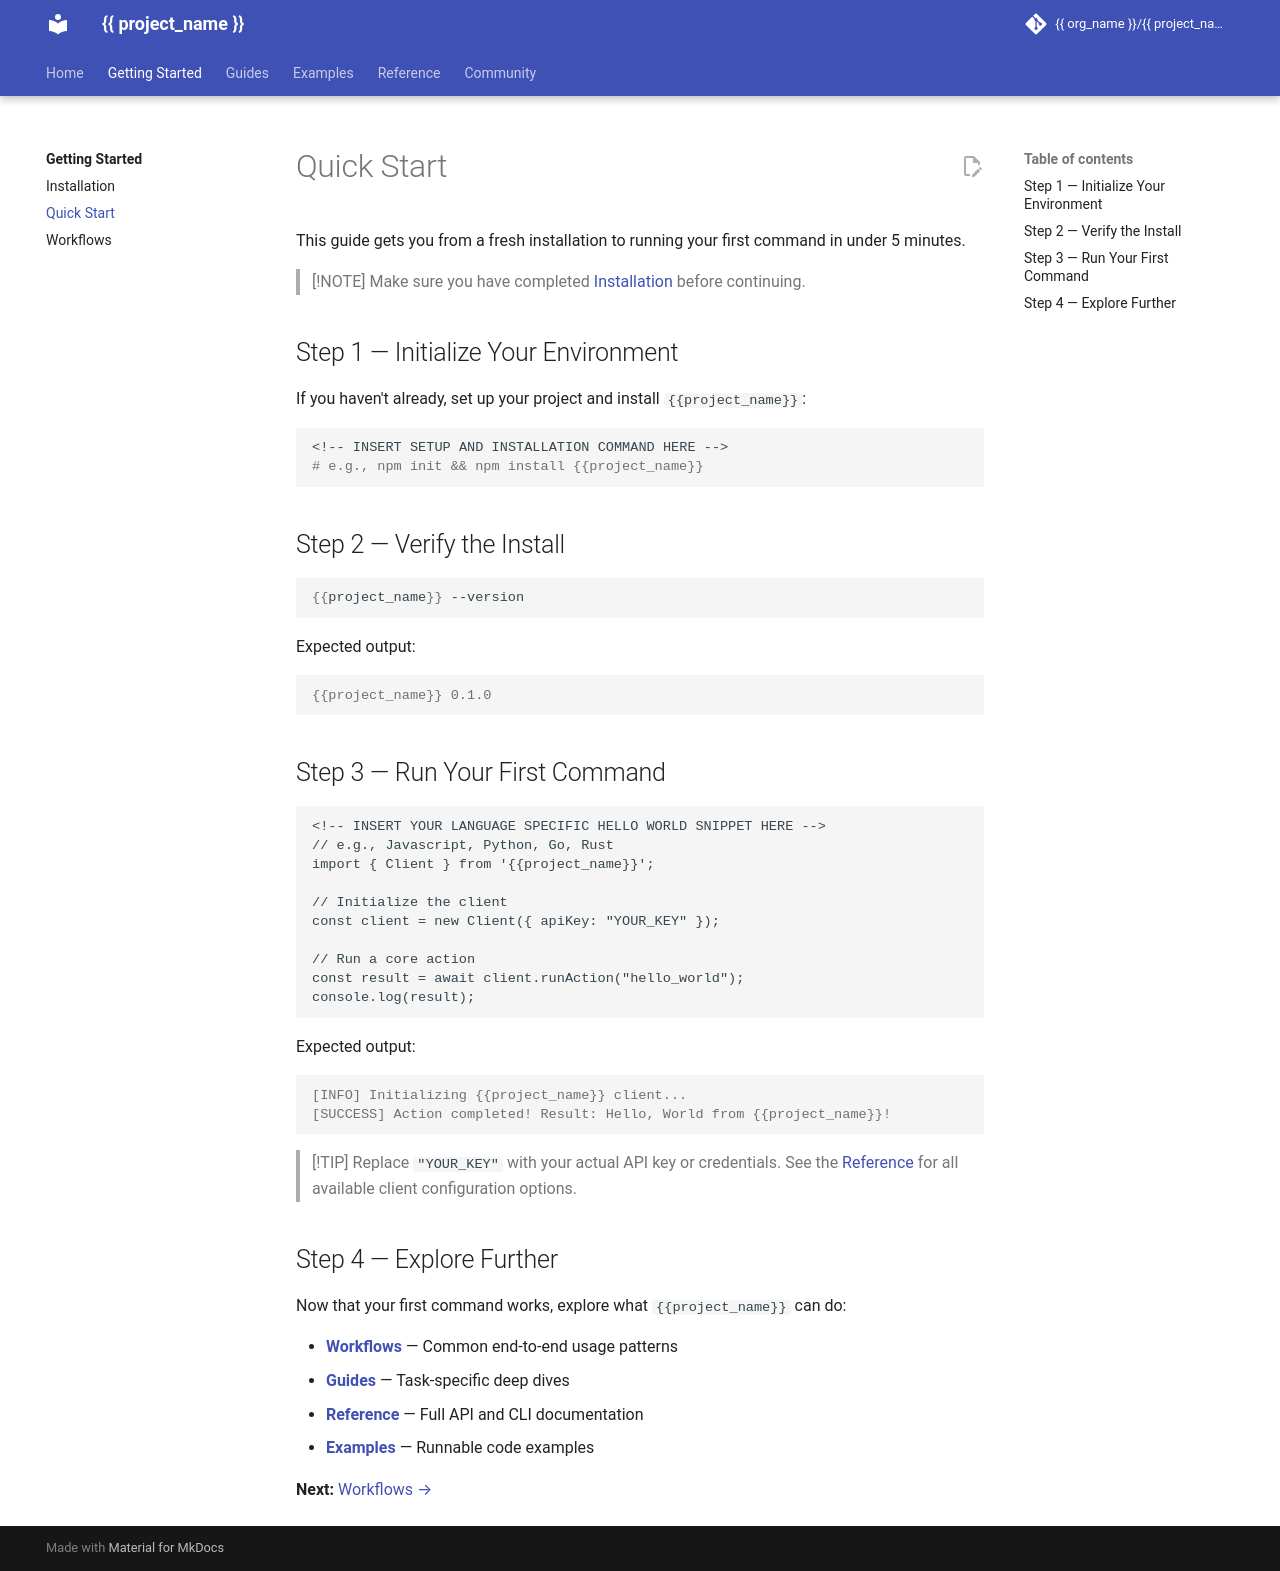

repository: markurtz/template-apache2.0 · page: nightly/getting-started/quickstart/index.html · generator: mkdocs

# Quick Start

This guide gets you from a fresh installation to running your first command in under 5 minutes.

> [!NOTE]
> Make sure you have completed [Installation](installation.md) before continuing.


## Step 1 — Initialize Your Environment

If you haven't already, set up your project and install `{{ project_name }}`:

```bash
<!-- INSERT SETUP AND INSTALLATION COMMAND HERE -->
# e.g., npm init && npm install {{project_name}}
```


## Step 2 — Verify the Install

```bash
{{ project_name }} --version
```

Expected output:

```console
{{ project_name }} 0.1.0
```


## Step 3 — Run Your First Command

```text
<!-- INSERT YOUR LANGUAGE SPECIFIC HELLO WORLD SNIPPET HERE -->
// e.g., Javascript, Python, Go, Rust
import { Client } from '{{ project_name }}';

// Initialize the client
const client = new Client({ apiKey: "YOUR_KEY" });

// Run a core action
const result = await client.runAction("hello_world");
console.log(result);
```

Expected output:

```console
[INFO] Initializing {{ project_name }} client...
[SUCCESS] Action completed! Result: Hello, World from {{ project_name }}!
```

> [!TIP]
> Replace `"YOUR_KEY"` with your actual API key or credentials. See the [Reference](../reference/index.md) for all available client configuration options.


## Step 4 — Explore Further

Now that your first command works, explore what `{{ project_name }}` can do:

- **[Workflows](workflows.md)** — Common end-to-end usage patterns
- **[Guides](../guides/index.md)** — Task-specific deep dives
- **[Reference](../reference/index.md)** — Full API and CLI documentation
- **[Examples](../examples/index.md)** — Runnable code examples


**Next:** [Workflows &rarr;](workflows.md)
